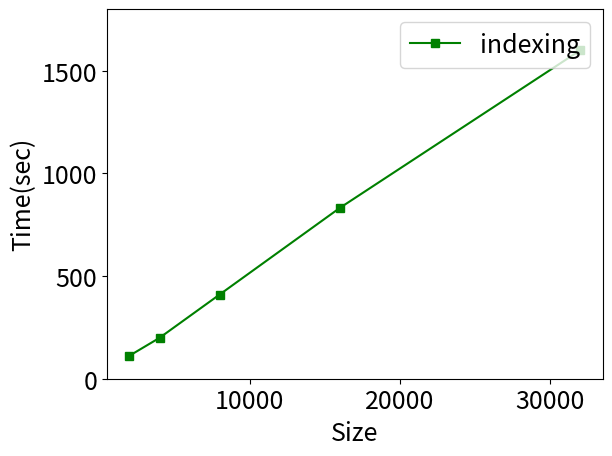

Write the Python code that produced this figure.
import matplotlib.pyplot as plt
import matplotlib

font = {'size': 18}
matplotlib.rc('font', **font)

x = [2000, 4000, 8000, 16000, 32000]
y1 =[112, 199, 410, 832, 1600]
fig, ax1 = plt.subplots()


ax1.plot(x, y1, 'g-s', label='indexing')

ax1.set_xlabel('Size')
ax1.set_ylabel('Time(sec)')

ax1.set_ylim(0,1800)
plt.legend(loc="upper right")

plt.savefig('wikiindex.eps',format='eps')
